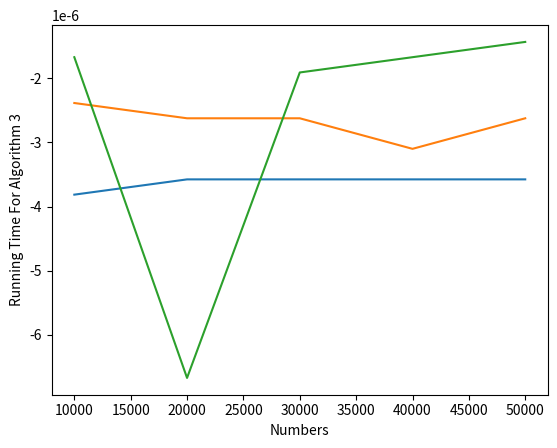

Reproduce this figure in Python.

#Part C:Algorithms - Sorting activity

import time
import matplotlib.pyplot as plt
import random
import pylab as l

#sorting algorithm
class sorting:
    #This part is used to garph the data to indicate how much time the algorithms used
    n = [10000,20000,30000,40000,50000]
    time1 = []
    time2 = []
    time3 = []
    def bubble_sort(list):# it rearrange the list from the unexpected list for random numbers
        randomnum = len(list)
        for i in range(0,randomnum-1):   
            for j in range(0, randomnum-1-i): 
                if list[j] > list[j + 1]:
                    swap = list[j]
                    list[j] = list[j+1]   # let those value combine to each others
                    list[j+1] = swap

    #matplotlib part
    print("The Bubble Sort")
    print("n","         ","time")
    for t in range(0, len(n)):
        for p in n:
            list = random.sample(range(p), 10)
            start = time.time()
            bubble_sort(list)
            after = time.time()
            total = start - after
        time1.append(total)
        print(n[t],"    ",total)
    plt.ylabel('Running Time For Algorithm 1')
    plt.xlabel('Numbers')
    l.plot(n, time1)
    l.show()        #show the data

    list = [10,25,34,8,28,56,78,95,99]   # print out for this algorithm, and test it
    bubble_sort(list)                  
    print(list)
  

    def selection_sort(list1): #it can select the biggest number to right side,then the smallest numbers to left side
        for magic in range(len(list1)-1,0,-1):
            Max = 0
            for town in range(1,magic + 1):
                if list1[town] > list1[Max]:
                    Max = town
                    select = list1[town]
                    list1[magic] = list1[Max]
                    list1[Max] = select
    #matplotlib part
    print("The Selection Sort")
    print("n","         ","time")
    for t in range(0, len(n)):
        for e in n:
            list = random.sample(range(e), 10)
            start = time.time()
            selection_sort(list)
            after = time.time()
            total = start-after
        time2.append(total)
        print(n[t],"    ",total)
    plt.ylabel('Running Time For Algorithm 2')
    plt.xlabel('Numbers')
    l.plot(n, time2)
    l.show()          #show the data
    
    list1 = [10,25,22,8,28,56,78,95,99,69]     # print out for this algorithm, and test it
    selection_sort(list1)
    print(list1)

    def insertion_sort(list2):            #it builds the final sorted array (or list) one item at one time
        for index in range(1,len(list2)):
            things = list2[index]
            p = index
            while p > 0 and list2[p - 1] > things:
                list2[p] = list2[p-1]
                p = p - 1
                list2[p] = things
    #matplotlib part
    print("The Insertion Sort")
    print("n","         ","time")
    for t in range(0, len(n)):
        for r in n:
            list = random.sample(range(r), 10)
            start = time.time()
            insertion_sort(list)
            after = time.time()
            total = start - after
        time3.append(total)
        print(n[t],"    ",total)
    plt.ylabel('Running Time For Algorithm 3')
    plt.xlabel('Numbers')
    l.plot(n, time3)
    l.show()      # show the data
    
    list2 = [10,25,34,8,55,56,78,95,99,69]     # print out for this algorithm, and test it
    insertion_sort(list2)
    print(list2)






   
    





